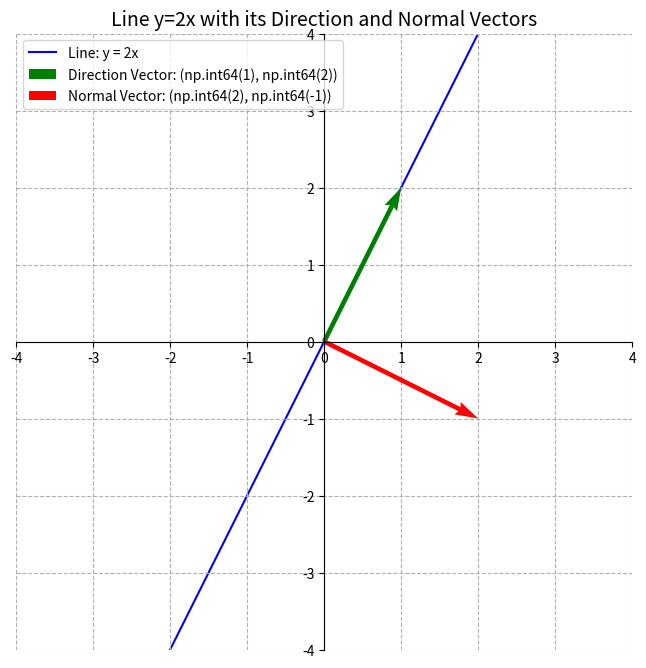

Here is the Python script that generated this plot:
import matplotlib.pyplot as plt
import numpy as np

# --- 1. Vector Calculation ---
# The equation of the line is y = 2x.
# The standard form is Ax + By + C = 0, which is 2x - y = 0.
A = 2
B = -1

# The normal vector is <A, B>. It's perpendicular to the line.
normal_vector = np.array([A, B])

# The direction vector is <-B, A>. It's parallel to the line.
direction_vector = np.array([-B, A])

print(f"Line Equation: y = 2x")
print("-" * 25)
print(f"Direction Vector: {tuple(direction_vector)}")
print(f"Normal Vector:    {tuple(normal_vector)}")


# --- 2. Plotting ---

# Create a figure and a set of subplots
fig, ax = plt.subplots(figsize=(8, 8))

# Generate x values for our line
x_vals = np.linspace(-2.5, 2.5, 100)
# Calculate the corresponding y values for the line y = 2x
y_vals = 2 * x_vals

# Plot the main line
ax.plot(x_vals, y_vals, label='Line: y = 2x', color='blue', zorder=1)

# Plot the vectors as arrows starting from the origin (0,0)
# The 'quiver' function is used to plot arrows.

# Plot the Direction Vector (green)
ax.quiver(0, 0, direction_vector[0], direction_vector[1],
          angles='xy', scale_units='xy', scale=1,
          color='green', label=f'Direction Vector: {tuple(direction_vector)}', zorder=2)

# Plot the Normal Vector (red)
ax.quiver(0, 0, normal_vector[0], normal_vector[1],
          angles='xy', scale_units='xy', scale=1,
          color='red', label=f'Normal Vector: {tuple(normal_vector)}', zorder=2)


# --- 3. Customization and Labels ---

# Set the aspect ratio of the plot to be equal, so 90-degree angles look correct
ax.set_aspect('equal')

# Set the limits for the x and y axes
ax.set_xlim(-4, 4)
ax.set_ylim(-4, 4)

# Move the x and y axes to the center of the plot
ax.spines['left'].set_position('zero')
ax.spines['bottom'].set_position('zero')
ax.spines['right'].set_color('none')
ax.spines['top'].set_color('none')

# Add a grid for better readability
ax.grid(True, linestyle='--')

# Add a title and a legend
ax.set_title("Line y=2x with its Direction and Normal Vectors", fontsize=14)
ax.legend(loc='upper left')

# Display the plot
plt.show()